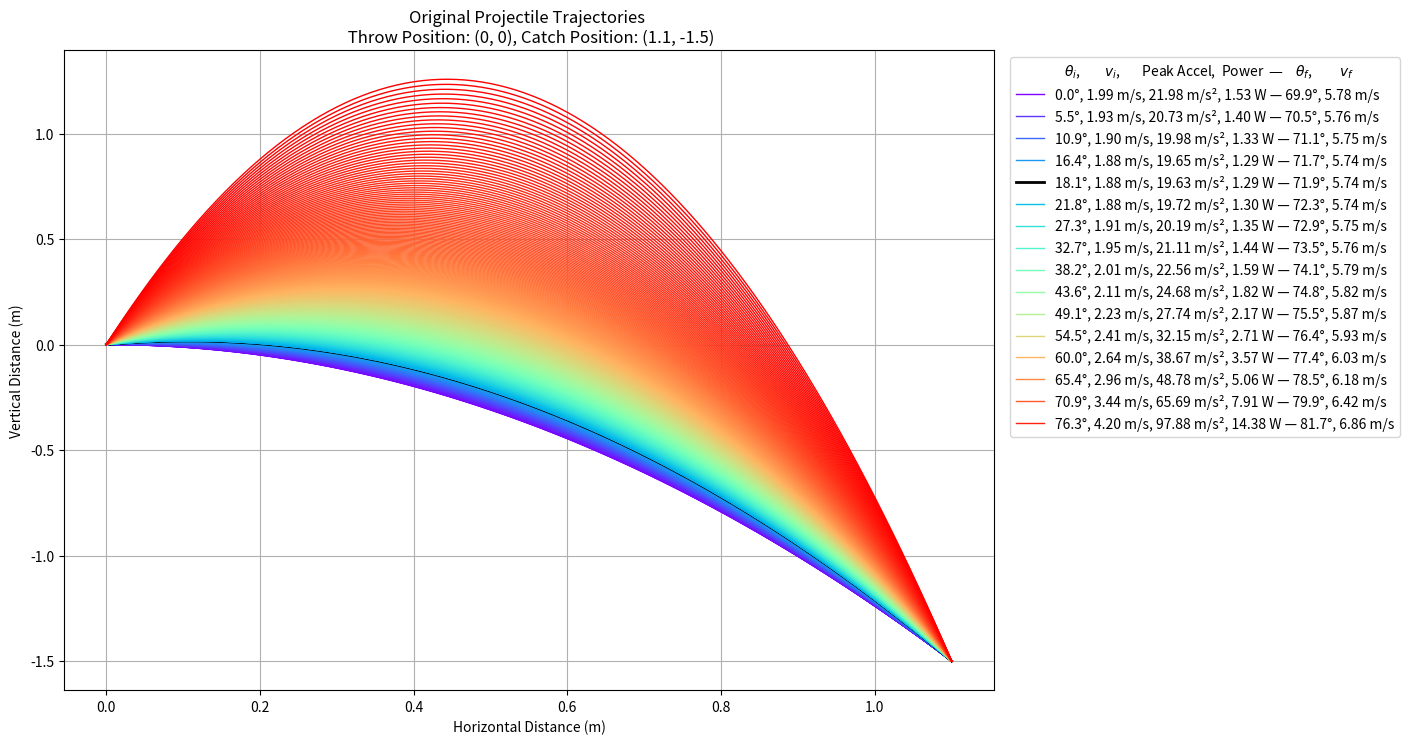
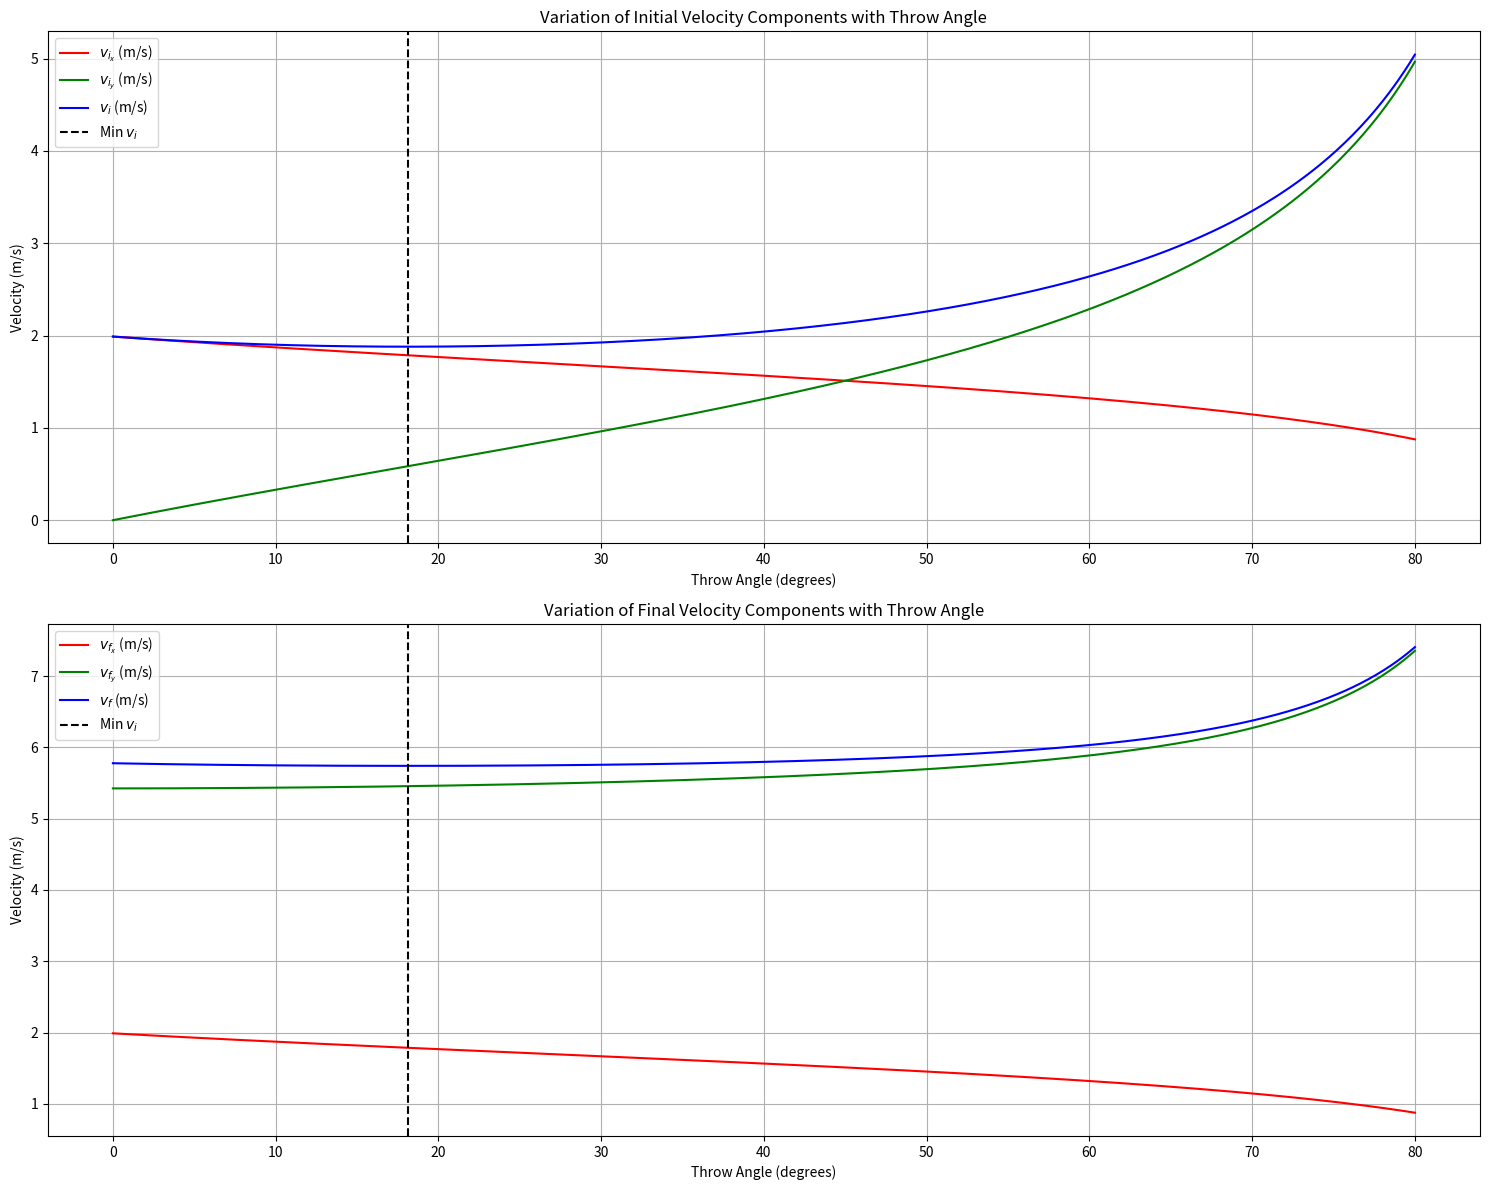

Reproduce these figures in Python, in order.
'''
Simulate Ball Butler throwing to Jugglebot, in 2D.
Show trajectory of the throw, and colour each trajectory based on throw velocity
'''

import numpy as np
import math
import matplotlib.pyplot as plt
import matplotlib.cm as cm

g = 9.81 # m/s^2

# Ball and Ball Butler Properties
ball_mass = 0.07    # kg
hand_stroke = 0.09 # m, only includes distance for the acceleration phase

def calc_energy_power_accel(throw_vel):
    kinetic_energy = 0.5 * ball_mass * throw_vel**2

    # Calculate the necessary (linear) acceleration for the hand to accelerate the ball
    peak_acceleration = throw_vel**2 / (2 * hand_stroke)

    # Calculate the time it takes to reach the peak acceleration
    acceleration_time = throw_vel / peak_acceleration
    if acceleration_time == 0:
        return np.nan, np.nan
    
    # Power is energy divided by time
    power = kinetic_energy / acceleration_time
    return kinetic_energy, power, peak_acceleration

def calculate_trajectories(throw_pos, catch_pos, throw_angles):
    """Calculate trajectories for given throw/catch positions and angles"""
    horizontal_range = catch_pos[0] - throw_pos[0] # horizontal distance to cover {m}
    vertical_range = throw_pos[1] - catch_pos[1] # vertical distance to cover {m}
    
    trajectories = []
    trajectory_data = []
    
    for angle in throw_angles:
        v_i = np.sqrt((g * horizontal_range**2) / (2 * math.cos(angle)**2 * (horizontal_range * math.tan(angle) + vertical_range)))

        # Calculate the energy and power required to throw the ball
        E, P, peak_accel = calc_energy_power_accel(v_i)

        # Get components of initial velocity
        v_i_y = v_i * math.sin(angle)
        v_i_x = v_i * math.cos(angle)

        # Calculate flight time
        t_flight = (v_i * math.sin(angle) + np.sqrt((v_i * math.sin(angle))**2 + 2 * g * vertical_range)) / g
        t = np.linspace(0, t_flight, num=100)  # time points

        # Parametric equations for the projectile motion
        x = throw_pos[0] + v_i * np.cos(angle) * t
        y = throw_pos[1] + v_i * np.sin(angle) * t - 0.5 * g * t**2

        # Calculate the landing velocity (assuming no air resistance)
        v_f_y = np.sqrt(v_i_y**2 + 2 * g * vertical_range)
        v_f = np.sqrt(v_i_x**2 + v_f_y**2) 

        # Calculate the landing angle
        landing_angle = np.arctan2(v_f_y, v_i_x)

        # print(f'Angle: {np.degrees(angle):.1f} degrees, v_i_x= {v_i_x:.2f} m/s, v_i_y= {v_i_y:.2f} m/s, Flight Time: {t_flight:.2f} s')
        # print(f'Landing Velocity: {v_f:.2f} m/s, Landing Angle: {np.degrees(landing_angle):.1f} degrees\n')

        trajectories.append((x, y))
        trajectory_data.append({
            'throw_angle': angle,
            'v_i': v_i,
            'peak_accel': peak_accel,
            'power': P,
            'landing_angle': landing_angle,
            'v_f': v_f
        })

    # Find the trajectory with the lowest launch velocity
    min_velocity_index = np.argmin([data['v_i'] for data in trajectory_data])
    min_velocity_trajectory = trajectories[min_velocity_index]
    min_velocity_data = trajectory_data[min_velocity_index]

    return trajectories, trajectory_data, min_velocity_trajectory, min_velocity_data

def plot_trajectories(trajectories, trajectory_data, min_velocity_trajectory, min_velocity_data, figsize=(15, 8), title='Projectile Trajectories'):
    """Plot trajectories with legend"""
   
    # Create a figure
    fig = plt.figure(figsize=figsize)
    colours = cm.rainbow(np.linspace(0, 1, len(trajectories)))

    # Initialize lists to store plot lines and legend data
    lines = []
    legend_labels = []

    # Add the header row with an empty line object
    header = plt.Line2D([0], [0], color='none')
    legend_labels.append("   $\\theta_{i}$,        $v_{i}$,       Peak Accel,  Power  —    $\\theta_{f}$,         $v_{f}$")

    # Plot each trajectory
    for i, ((x, y), traj_data) in enumerate(zip(trajectories, trajectory_data)):
        # If this is the minimum velocity trajectory, make it thicker and black
        line, = plt.plot(x, y, color='black' if traj_data == min_velocity_data else colours[i], linewidth=2 if traj_data == min_velocity_data else 1)

        # Ensure we show a max of 15 legend labels, irrespective of how many datapoints we have
        # Calculate how many lines to skip between each one being added to the legend
        if len(trajectories) <= 15:
            lines_to_skip = 1
        else:
            lines_to_skip = max(2, len(trajectories) // 15 + 1)

        if i % lines_to_skip == 0 or traj_data == min_velocity_data:
            lines.append(line)
            legend_labels.append(
                f"{np.degrees(traj_data['throw_angle']):.1f}°, "
                f"{traj_data['v_i']:.2f} m/s, "
                f"{traj_data['peak_accel']:.2f} m/s², "
                f"{traj_data['power']:.2f} W — "
                f"{np.degrees(traj_data['landing_angle']):.1f}°, "
                f"{traj_data['v_f']:.2f} m/s"
        )

    plt.legend([header] + lines, legend_labels, bbox_to_anchor=(1.01, 1), loc='upper left')
    plt.tight_layout()
    plt.gcf().subplots_adjust(left=0.05, right=0.67, bottom=0.1, top=0.9)
    plt.xlabel('Horizontal Distance (m)')
    plt.ylabel('Vertical Distance (m)')
    plt.title(title)
    plt.grid()
    
    return fig

# Original parameters
throw_pos = (0, 0)  # (x, y) in meters
catch_pos = (1.1, -1.5)  # (x, y) in meters
throw_angle = np.radians(np.linspace(0, 80, 500))  # angles to test

trajectory, trajectory_data, min_velocity_trajectory, min_velocity_data = calculate_trajectories(throw_pos, catch_pos, throw_angle)

# Create the first plot, showing the trajectories
fig1 = plot_trajectories(trajectory, trajectory_data, min_velocity_trajectory, min_velocity_data, title=f'Original Projectile Trajectories \n Throw Position: {throw_pos}, Catch Position: {catch_pos}')

show_velocity_plots = True  # Master toggle for showing velocity plots

if show_velocity_plots:
    # Create a single figure with two subplots
    fig2, (ax1, ax2) = plt.subplots(2, 1, figsize=(15, 12))

    # First subplot - Initial velocities
    ax1.plot(np.degrees(throw_angle), [data['v_i'] * np.cos(data['throw_angle']) for data in trajectory_data], color='red', label='$v_{i_x}$ (m/s)')
    ax1.plot(np.degrees(throw_angle), [data['v_i'] * np.sin(data['throw_angle']) for data in trajectory_data], color='green', label='$v_{i_y}$ (m/s)')
    ax1.plot(np.degrees(throw_angle), [data['v_i'] for data in trajectory_data], color='blue', label='$v_{i}$ (m/s)')
    ax1.axvline(np.degrees(min_velocity_data['throw_angle']), color='black', linestyle='--', label='Min $v_{i}$')
    ax1.set_xlabel('Throw Angle (degrees)')
    ax1.set_ylabel('Velocity (m/s)')
    ax1.set_title('Variation of Initial Velocity Components with Throw Angle')
    ax1.legend()
    ax1.grid()

    # Second subplot - Final velocities
    ax2.plot(np.degrees(throw_angle), [data['v_f'] * np.cos(data['landing_angle']) for data in trajectory_data], color='red', label='$v_{f_x}$ (m/s)')
    ax2.plot(np.degrees(throw_angle), [data['v_f'] * np.sin(data['landing_angle']) for data in trajectory_data], color='green', label='$v_{f_y}$ (m/s)')
    ax2.plot(np.degrees(throw_angle), [data['v_f'] for data in trajectory_data], color='blue', label='$v_{f}$ (m/s)')
    ax2.axvline(np.degrees(min_velocity_data['throw_angle']), color='black', linestyle='--', label='Min $v_{i}$')
    ax2.set_xlabel('Throw Angle (degrees)')
    ax2.set_ylabel('Velocity (m/s)')
    ax2.set_title('Variation of Final Velocity Components with Throw Angle')
    ax2.legend()
    ax2.grid()

    plt.tight_layout()


plt.show()